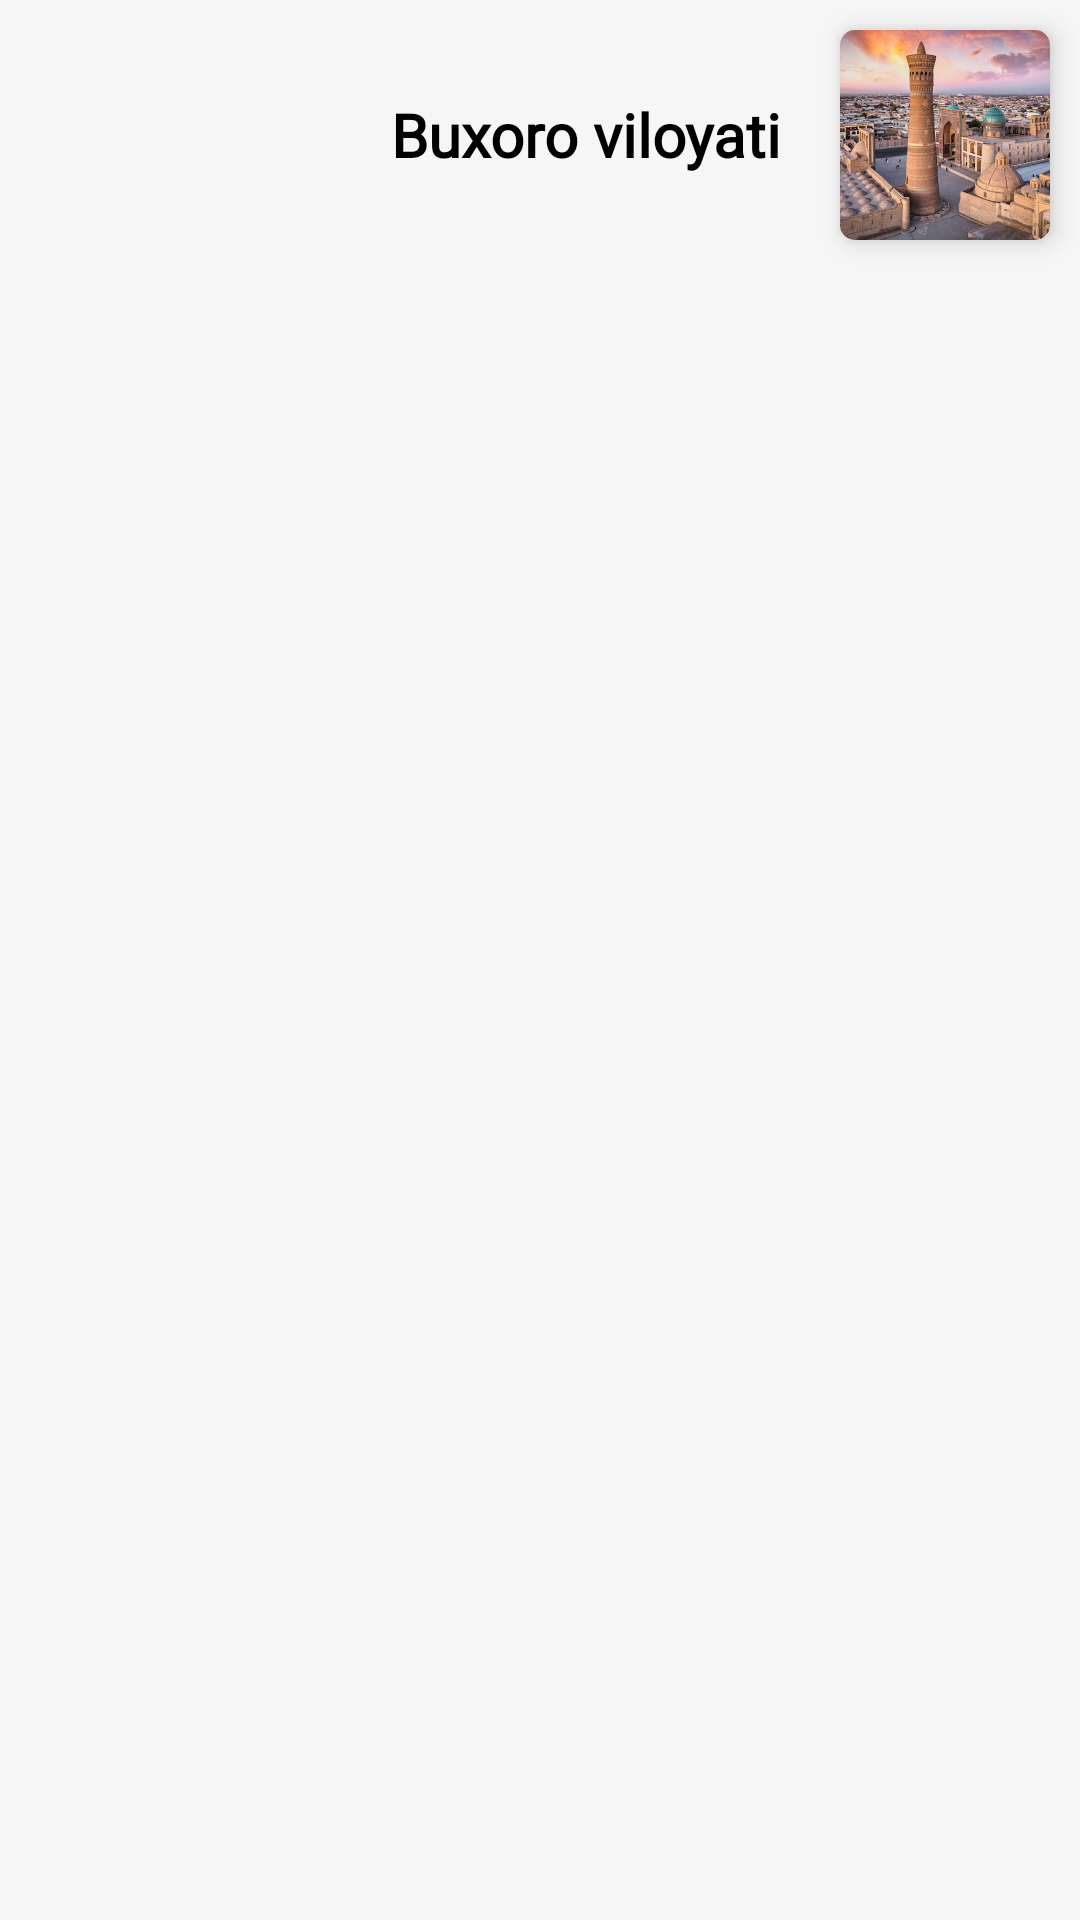

Android layout source for this screen:
<!-- AndroidManifest.xml: application theme Theme.MultimediaTizim -->
<!-- res/layout/activity_sections.xml -->
<?xml version="1.0" encoding="utf-8"?>
<androidx.constraintlayout.widget.ConstraintLayout xmlns:android="http://schemas.android.com/apk/res/android"
    xmlns:app="http://schemas.android.com/apk/res-auto"
    xmlns:tools="http://schemas.android.com/tools"
    android:layout_width="match_parent"
    android:layout_height="match_parent"
    android:background="#F6F6F6"
    tools:context=".activity.SectionsActivity">


    <LinearLayout
        android:id="@+id/region_layout"
        android:layout_width="match_parent"
        android:layout_height="wrap_content"
        android:background="@drawable/back_linear_top_region"
        android:orientation="horizontal"
        app:layout_constraintLeft_toLeftOf="parent"
        app:layout_constraintRight_toRightOf="parent"
        app:layout_constraintTop_toTopOf="parent">

        <LinearLayout
            android:layout_width="match_parent"
            android:layout_height="match_parent"
            android:layout_weight="1">

            <TextView
                android:id="@+id/region_name"
                android:layout_width="match_parent"
                android:layout_height="match_parent"
                android:layout_gravity="center|right"
                android:fontFamily="@font/league_spartan_medium"
                android:gravity="center|right"
                android:padding="10dp"
                android:text="@string/bukhara"
                android:textColor="@color/black"
                android:textSize="@dimen/dimen_16sp"
                android:textStyle="bold" />
        </LinearLayout>

        <LinearLayout
            android:layout_width="match_parent"
            android:layout_height="match_parent"
            android:layout_weight="3">

            <androidx.cardview.widget.CardView
                android:layout_width="70dp"
                android:layout_height="70dp"
                android:layout_margin="10dp"
                app:cardCornerRadius="5dp"
                app:cardElevation="5dp">

                <LinearLayout
                    android:layout_width="match_parent"
                    android:layout_height="match_parent"
                    android:layout_gravity="center"
                    android:gravity="center">

                    <ImageView
                        android:id="@+id/region_image"
                        android:layout_width="match_parent"
                        android:layout_height="match_parent"
                        android:scaleType="centerCrop"
                        android:src="@drawable/ic_bukhara" />
                </LinearLayout>
            </androidx.cardview.widget.CardView>
        </LinearLayout>

    </LinearLayout>

    <androidx.recyclerview.widget.RecyclerView
        android:id="@+id/rv_sections"
        android:layout_width="match_parent"
        android:layout_height="0dp"
        app:layoutManager="androidx.recyclerview.widget.LinearLayoutManager"
        app:layout_constraintBottom_toBottomOf="parent"
        app:layout_constraintLeft_toLeftOf="parent"
        app:layout_constraintRight_toRightOf="parent"
        app:layout_constraintTop_toBottomOf="@id/region_layout"
        tools:listitem="@layout/item_sections" />


</androidx.constraintlayout.widget.ConstraintLayout>
<!-- res/layout/item_sections.xml (included above) -->
<?xml version="1.0" encoding="utf-8"?>
<LinearLayout xmlns:android="http://schemas.android.com/apk/res/android"
    xmlns:app="http://schemas.android.com/apk/res-auto"
    android:layout_width="match_parent"
    android:layout_height="wrap_content"
    android:orientation="vertical">


    <androidx.cardview.widget.CardView
        android:id="@+id/card_section"
        android:layout_width="match_parent"
        android:layout_height="wrap_content"
        android:layout_margin="10dp"
        app:cardCornerRadius="10dp"
        app:cardElevation="5dp">

        <LinearLayout
            android:layout_width="match_parent"
            android:layout_height="match_parent"
            android:orientation="horizontal">

            <LinearLayout
                android:layout_width="match_parent"
                android:layout_height="match_parent"
                android:layout_weight="3">

                <ImageView
                    android:id="@+id/image_section"
                    android:layout_width="match_parent"
                    android:layout_height="100dp"
                    android:scaleType="centerCrop"
                    android:padding="10dp"
                    android:src="@drawable/ic_history_doc" />
            </LinearLayout>

            <LinearLayout
                android:layout_width="match_parent"
                android:layout_height="match_parent"
                android:layout_weight="1">

                <TextView
                    android:id="@+id/title_section"
                    android:layout_width="match_parent"
                    android:layout_height="match_parent"
                    android:layout_gravity="center"
                    android:fontFamily="sans-serif"
                    android:gravity="center"
                    android:text="tarixiy ma'lumotlar"
                    android:textColor="@color/black"
                    android:textSize="@dimen/dimen_16sp"
                    android:textStyle="bold" />
            </LinearLayout>


        </LinearLayout>
    </androidx.cardview.widget.CardView>

</LinearLayout>
<!-- resources referenced by this layout -->
<resources>
  <color name="black">#FF000000</color>
  <dimen name="dimen_16sp">20sp</dimen>
  <!-- drawable back_linear_top_region (drawable) -->
  <?xml version="1.0" encoding="utf-8"?>
  <selector xmlns:android="http://schemas.android.com/apk/res/android">
  <item>
      <shape android:shape="rectangle">
          <corners android:bottomLeftRadius="40dp"/>
          <solid android:color="@color/grey"/>
      </shape>
  </item>
  </selector>
  <!-- drawable ic_bukhara: jpg bitmap (drawable, 104279 bytes) -->
  <!-- drawable ic_history_doc: vector/xml drawable (drawable, 2275 chars, omitted) -->
  <string name="bukhara">Buxoro viloyati</string>
  <style name="Theme.MultimediaTizim" parent="Theme.MaterialComponents.DayNight.DarkActionBar">
          
          <item name="colorPrimary">@color/purple_500</item>
          <item name="colorPrimaryVariant">@color/purple_700</item>
          <item name="colorOnPrimary">@color/white</item>
          
          <item name="colorSecondary">@color/teal_200</item>
          <item name="colorSecondaryVariant">@color/teal_700</item>
          <item name="colorOnSecondary">@color/black</item>
          
          <item name="android:statusBarColor" tools:targetApi="l">?attr/colorPrimaryVariant</item>
          
      </style>
  <color name="grey">#F6F6F6</color>
  <color name="purple_500">#1F8AFC</color>
  <color name="purple_700">#000000</color>
  <color name="white">#FFFFFFFF</color>
  <color name="teal_200">#FF03DAC5</color>
  <color name="teal_700">#FF018786</color>
</resources>
